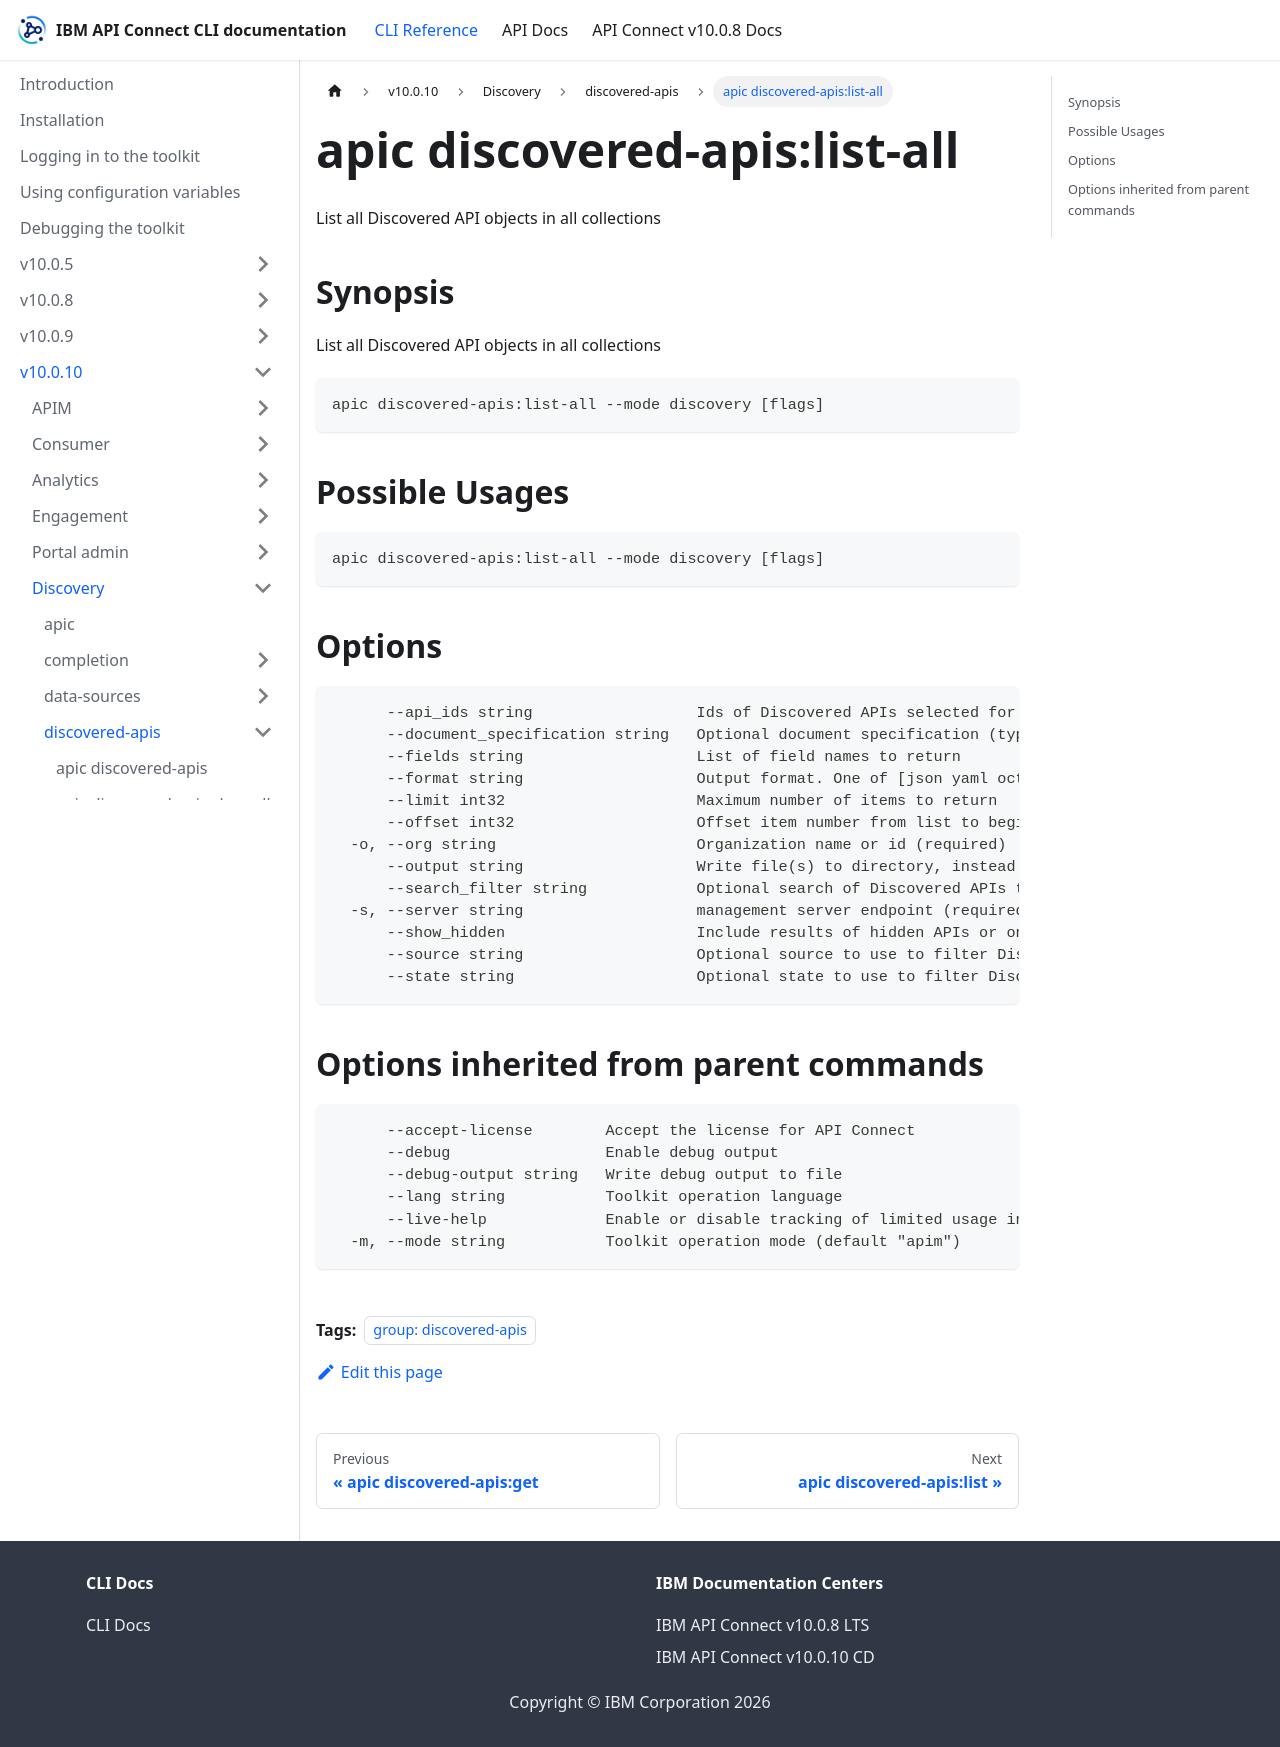

repository: ibm-apiconnect/clidocs · page: docs/v10010/discovery/discovered-apis/apic_discovered-apis_list-all.html · generator: docusaurus

---
tags:
- "group: discovered-apis"
---
# apic discovered-apis:list-all

List all Discovered API objects in all collections

## Synopsis

List all Discovered API objects in all collections

```
apic discovered-apis:list-all --mode discovery [flags]
```

## Possible Usages

```
apic discovered-apis:list-all --mode discovery [flags]
```

## Options

```
      --api_ids string                  Ids of Discovered APIs selected for bulk download
      --document_specification string   Optional document specification (type) to use to filter Discovered API lists
      --fields string                   List of field names to return
      --format string                   Output format. One of [json yaml octet-stream go-template=... go-template-file=...], defaults to yaml.
      --limit int32                     Maximum number of items to return
      --offset int32                    Offset item number from list to begin return
  -o, --org string                      Organization name or id (required)
      --output string                   Write file(s) to directory, instead of STDOUT (default "-")
      --search_filter string            Optional search of Discovered APIs that contain provided values of their properties
  -s, --server string                   management server endpoint (required)
      --show_hidden                     Include results of hidden APIs or only return APIs that are not hidden
      --source string                   Optional source to use to filter Discovered API lists
      --state string                    Optional state to use to filter Discovered API lists
```

## Options inherited from parent commands

```
      --accept-license        Accept the license for API Connect
      --debug                 Enable debug output
      --debug-output string   Write debug output to file
      --lang string           Toolkit operation language
      --live-help             Enable or disable tracking of limited usage information
  -m, --mode string           Toolkit operation mode (default "apim")
```
